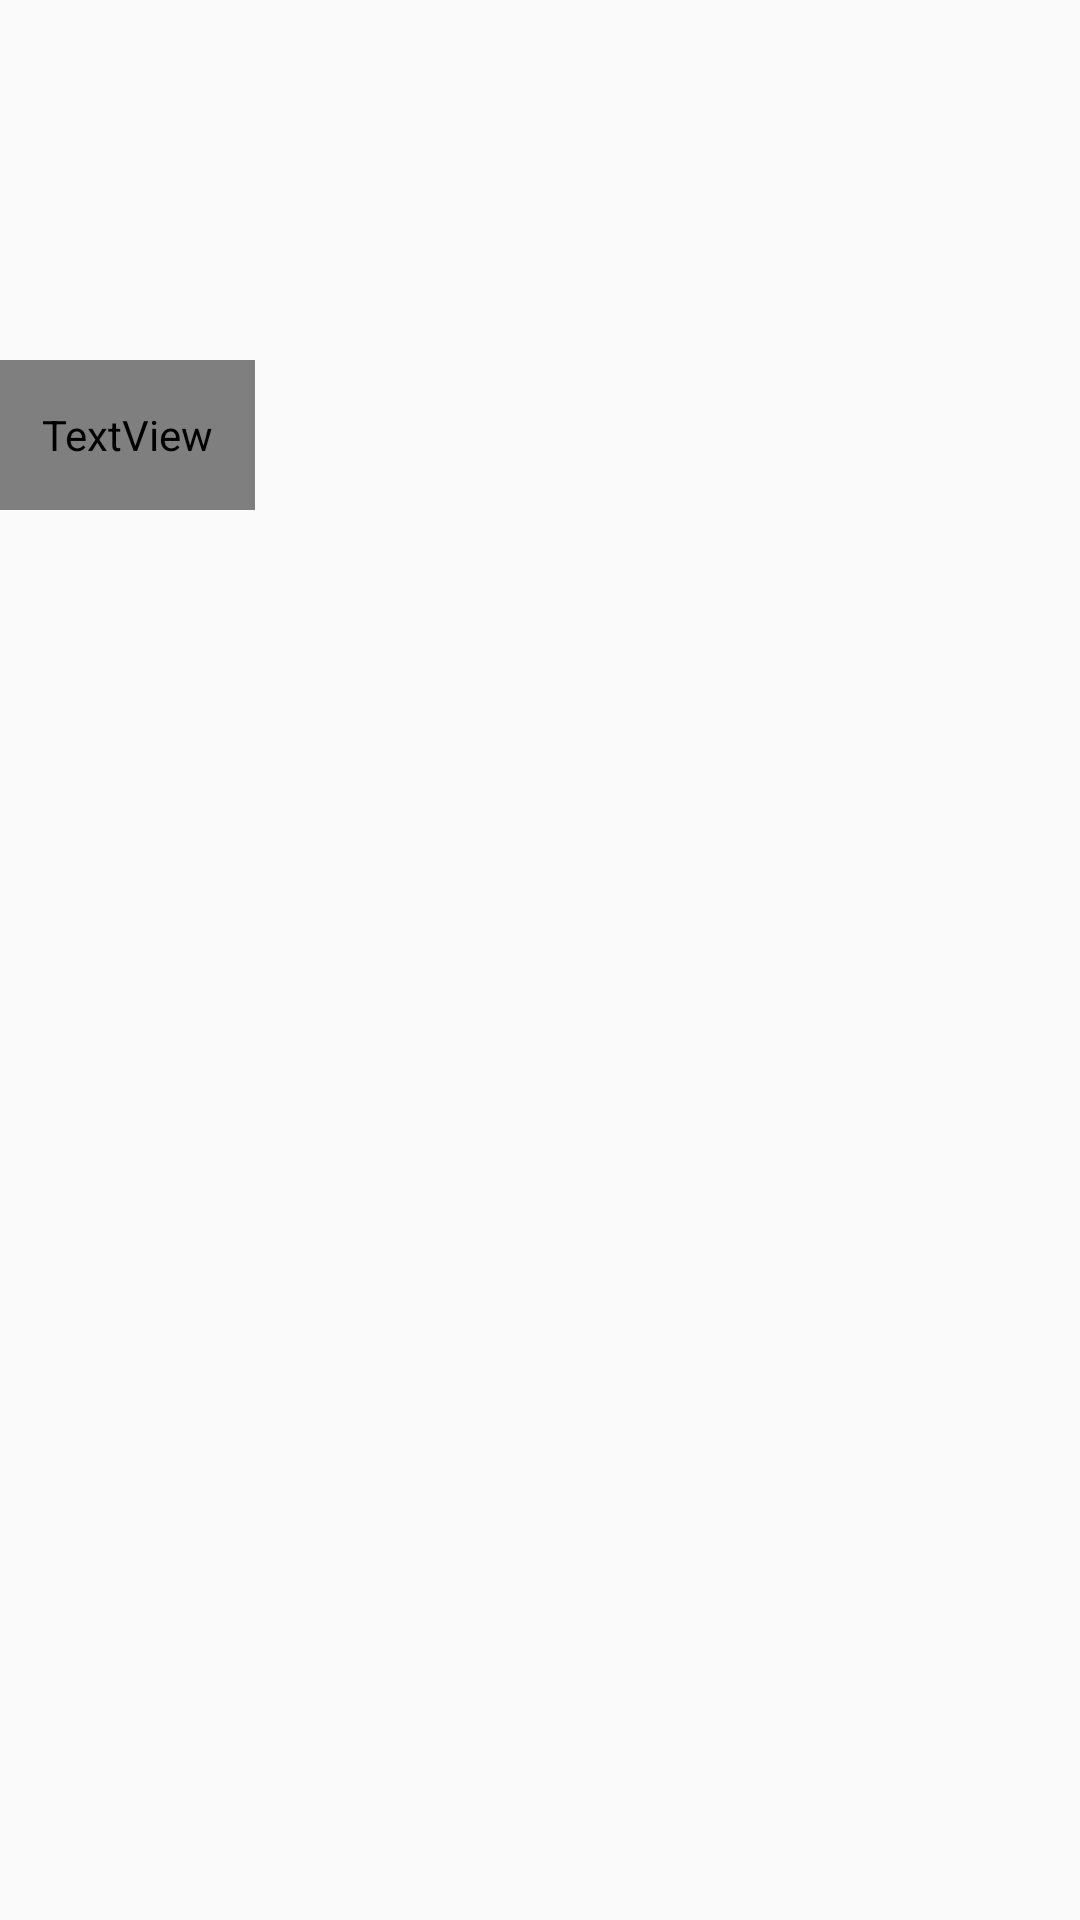

Android layout source for this screen:
<!-- AndroidManifest.xml: application theme AppTheme -->
<!-- res/layout/recommended_movie_item.xml -->
<?xml version="1.0" encoding="utf-8"?>
<LinearLayout xmlns:android="http://schemas.android.com/apk/res/android"
    android:layout_width="wrap_content"
    android:layout_height="wrap_content"
    android:layout_marginLeft="5dp"
    android:layout_marginRight="5dp"
    android:orientation="vertical">

    <ImageView
        android:id="@+id/moviePoster"
        android:layout_width="85dp"
        android:layout_height="120dp"
        android:background="@drawable/round_outline"
        android:scaleType="centerCrop">

    </ImageView>

    <TextView
        android:id="@+id/movieTitle"
        android:layout_width="85dp"
        android:layout_height="50dp"
        android:fontFamily="@font/montserrat"
        android:padding="5dp"
        android:text="Élite"
        android:textAlignment="center"
        android:textColor="@color/white"
        android:textSize="12sp" />


</LinearLayout>
<!-- resources referenced by this layout -->
<resources>
  <color name="white">#ffffff</color>
  <style name="AppTheme" parent="Theme.AppCompat.Light.NoActionBar">
          
          <item name="colorPrimary">@color/colorPrimary</item>
          <item name="colorPrimaryDark">@color/colorPrimaryDark</item>
          <item name="colorAccent">@color/colorAccent</item>
          
          <item name="android:textColor">#4a4b46</item>
  
          m&gt;
      </style>
  <color name="colorPrimary">@color/black_pearl</color>
  <color name="colorPrimaryDark">@color/black_pearl</color>
  <color name="colorAccent">#03DAC5</color>
  <color name="black_pearl">#1e272c</color>
</resources>
